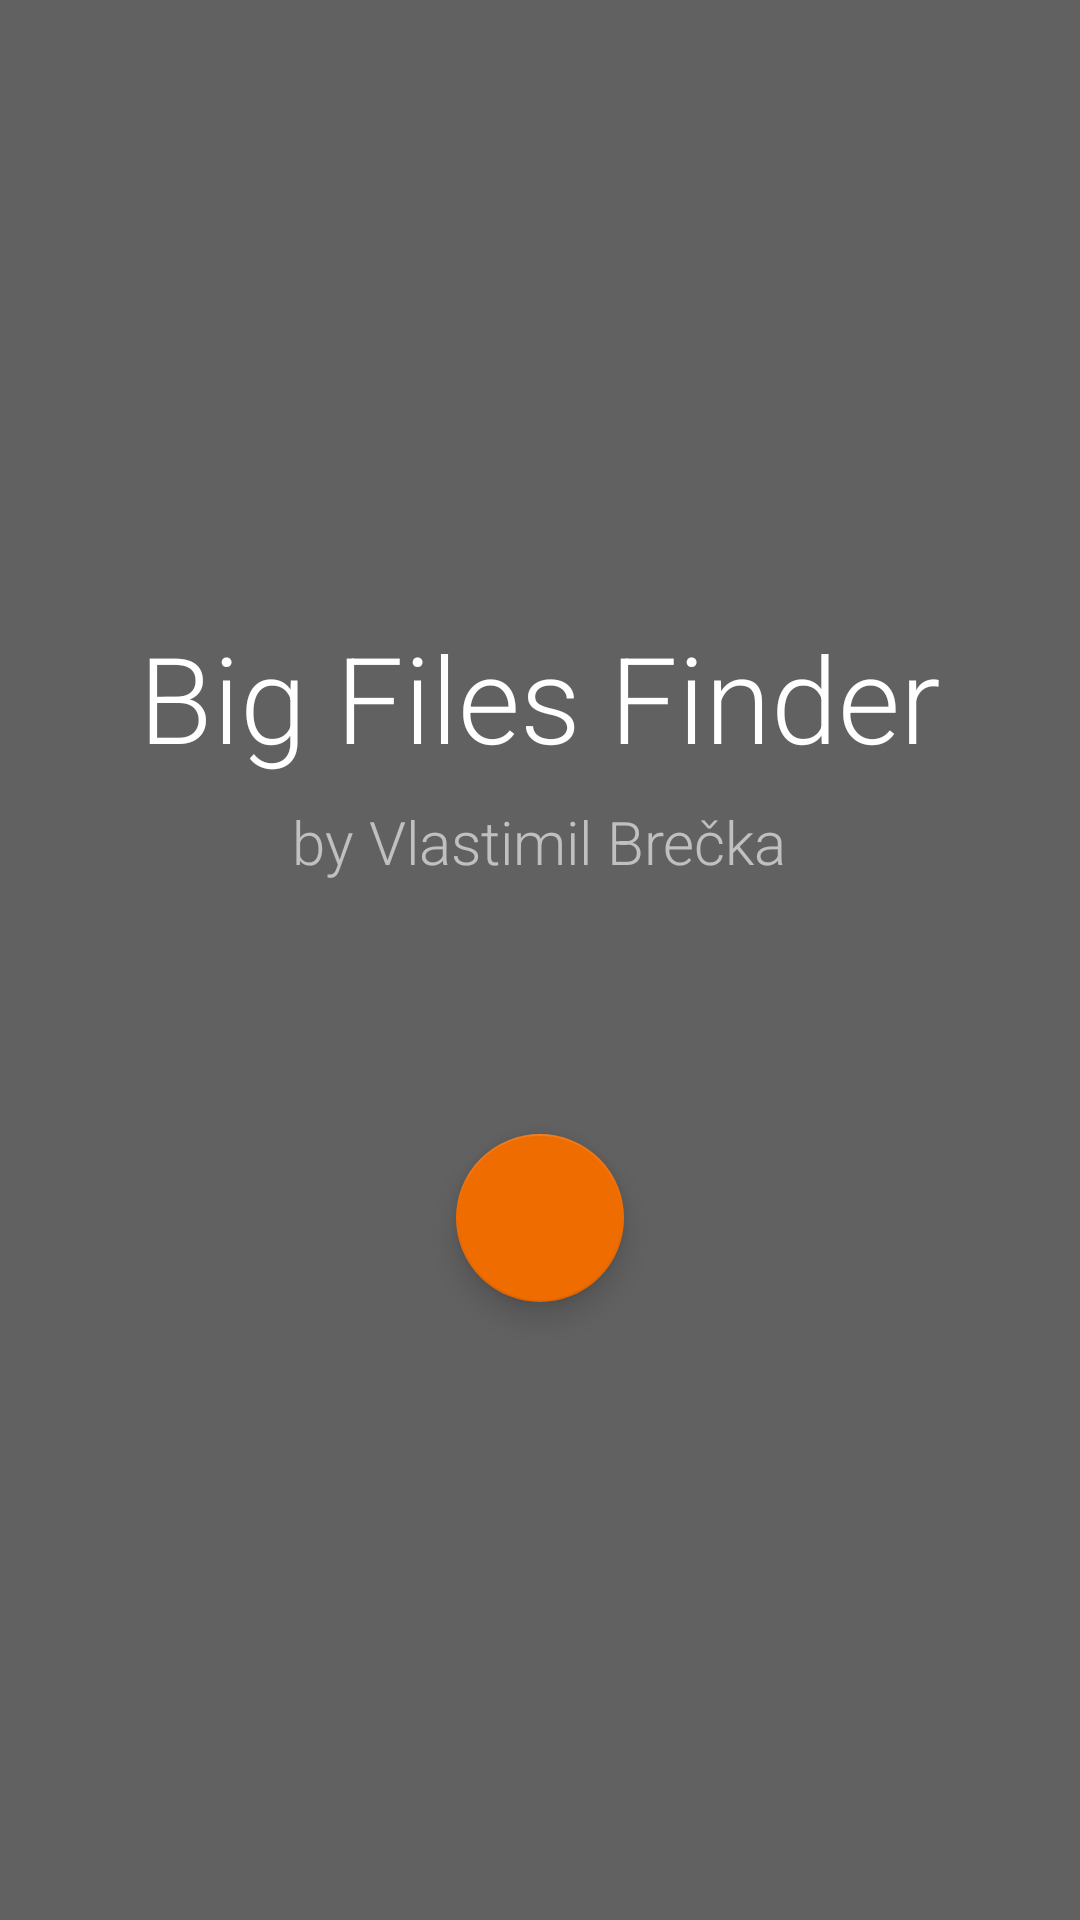

Here is an Android app screen rendered from its layout file. Give the layout XML and the strings, colors and styles it references.
<!-- AndroidManifest.xml: application theme AppTheme -->
<!-- res/layout/fragment_welcome.xml -->
<?xml version="1.0" encoding="utf-8"?>
<FrameLayout xmlns:android="http://schemas.android.com/apk/res/android"
             android:layout_width="match_parent"
             android:layout_height="match_parent"
             android:background="@color/gray">

    <LinearLayout
        android:layout_width="match_parent"
        android:layout_height="match_parent"
        android:gravity="center"
        android:orientation="vertical">

        <TextView
            android:id="@+id/textView1"
            android:layout_width="wrap_content"
            android:layout_height="wrap_content"
            android:layout_marginBottom="8dp"
            android:fontFamily="sans-serif-light"
            android:text="@string/app_name"
            android:textColor="@android:color/white"
            android:textSize="40sp"/>

        <TextView
            android:id="@+id/textView2"
            android:layout_width="wrap_content"
            android:layout_height="wrap_content"
            android:fontFamily="sans-serif-light"
            android:paddingBottom="84dp"
            android:text="@string/author"
            android:textColor="@color/white_a50"
            android:textSize="20sp"/>

        <android.support.design.widget.FloatingActionButton
            android:id="@+id/fab"
            android:layout_width="wrap_content"
            android:layout_height="wrap_content"
            android:src="@drawable/ic_action_arrow_forward"/>

    </LinearLayout>

    <View
        android:id="@+id/revealView"
        android:layout_width="match_parent"
        android:layout_height="match_parent"
        android:background="@color/orange"
        android:visibility="invisible"/>
</FrameLayout>
<!-- resources referenced by this layout -->
<resources>
  <color name="gray">#616161</color>
  <color name="orange">#EF6C00</color>
  <color name="white_a50">#99FFFFFF</color>
  <string name="app_name">Big Files Finder</string>
  <string name="author">by Vlastimil Brečka</string>
  <style name="AppTheme" parent="Theme.AppCompat.Light.NoActionBar">
          <item name="android:windowBackground">@color/gray</item>
          <item name="colorPrimary">@color/gray</item>
          <item name="colorPrimaryDark">@color/gray_dark</item>
          <item name="colorAccent">@color/orange</item>
          <item name="colorButtonNormal">@color/orange</item>
      </style>
  <color name="gray_dark">#424242</color>
</resources>
